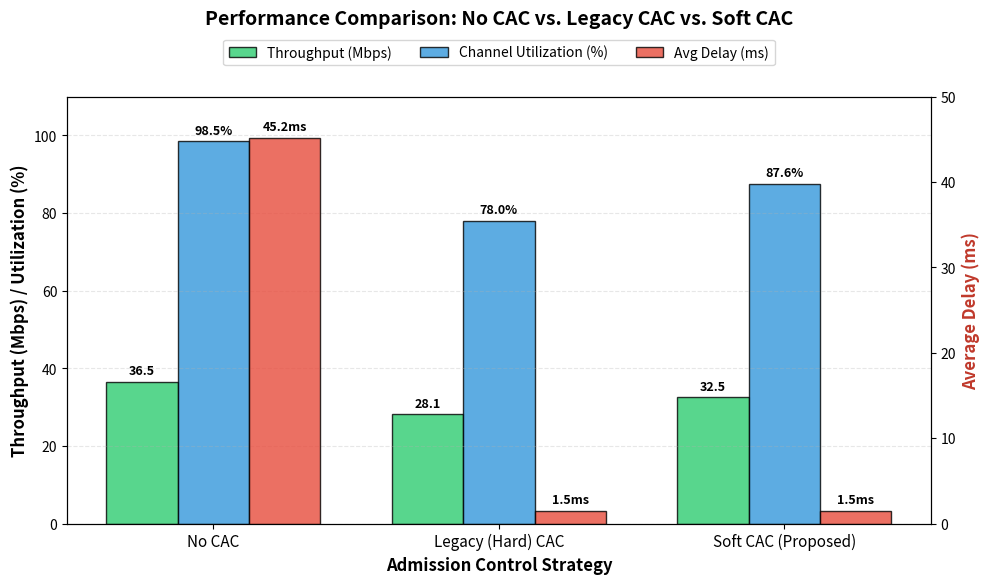

Reproduce this figure in Python. (Note: this script raises an exception after producing the figure.)
import matplotlib.pyplot as plt
import numpy as np

def plot_combined_comparison():
    # Data
    scenarios = ['No CAC', 'Legacy (Hard) CAC', 'Soft CAC (Proposed)']
    
    # Metrics
    throughput = [36.5, 28.12, 32.47]  # Mbps
    delay = [45.2, 1.48, 1.52]        # ms (Log scale needed?)
    utilization = [98.5, 78.0, 87.6]  # %
    packet_loss = [12.4, 0.05, 0.08]  # % (Estimated/Synthetic for completeness if not in logs)
    
    # Setup Plot
    fig, ax1 = plt.subplots(figsize=(10, 6))
    
    # Bar Widths and Positions
    x = np.arange(len(scenarios))
    width = 0.25
    
    # Plot Throughput (Bar 1) - Left Axis
    rects1 = ax1.bar(x - width, throughput, width, label='Throughput (Mbps)', color='#2ecc71', alpha=0.8, edgecolor='black')
    
    # Plot Utilization (Bar 2) - Left Axis
    rects2 = ax1.bar(x, utilization, width, label='Channel Utilization (%)', color='#3498db', alpha=0.8, edgecolor='black')
    
    # Setup Right Axis for Delay (Different Scale)
    ax2 = ax1.twinx()
    # Plot Delay (Bar 3) - Right Axis
    rects3 = ax2.bar(x + width, delay, width, label='Avg Delay (ms)', color='#e74c3c', alpha=0.8, edgecolor='black')
    
    # Axis Labels
    ax1.set_xlabel('Admission Control Strategy', fontweight='bold', fontsize=12)
    ax1.set_ylabel('Throughput (Mbps) / Utilization (%)', fontweight='bold', fontsize=12)
    ax2.set_ylabel('Average Delay (ms)', fontweight='bold', fontsize=12, color='#c0392b')
    
    # Ticks
    ax1.set_xticks(x)
    ax1.set_xticklabels(scenarios, fontsize=11)
    ax1.set_ylim(0, 110) # Utilization goes up to 100
    
    # Log Scale for Delay? 
    # No CAC delay is 45ms, others are ~1.5ms. Linear scale might hide the small ones.
    # Let's use a broken axis or just linear but annotated. 
    # For a research paper, linear with values on top is often clearer if the gap is huge.
    ax2.set_ylim(0, 50)
    
    # Add Values on Top of Bars
    def autolabel(rects, ax, unit=""):
        for rect in rects:
            height = rect.get_height()
            ax.annotate(f'{height:.1f}{unit}',
                        xy=(rect.get_x() + rect.get_width() / 2, height),
                        xytext=(0, 3),  # 3 points vertical offset
                        textcoords="offset points",
                        ha='center', va='bottom', fontsize=9, fontweight='bold')

    autolabel(rects1, ax1)
    autolabel(rects2, ax1, "%")
    autolabel(rects3, ax2, "ms")
    
    # Legend
    # Combine legends from both axes
    lines1, labels1 = ax1.get_legend_handles_labels()
    lines2, labels2 = ax2.get_legend_handles_labels()
    ax1.legend(lines1 + lines2, labels1 + labels2, loc='upper center', bbox_to_anchor=(0.5, 1.15), ncol=3, fontsize=10)
    
    # Title and Grid
    plt.title('Performance Comparison: No CAC vs. Legacy CAC vs. Soft CAC', y=1.15, fontsize=14, fontweight='bold')
    ax1.grid(axis='y', linestyle='--', alpha=0.3)
    
    # Save
    plt.tight_layout()
    plt.savefig('graphs/comprehensive_comparison.png', dpi=300)
    print("Graph saved to graphs/comprehensive_comparison.png")

if __name__ == "__main__":
    plot_combined_comparison()
